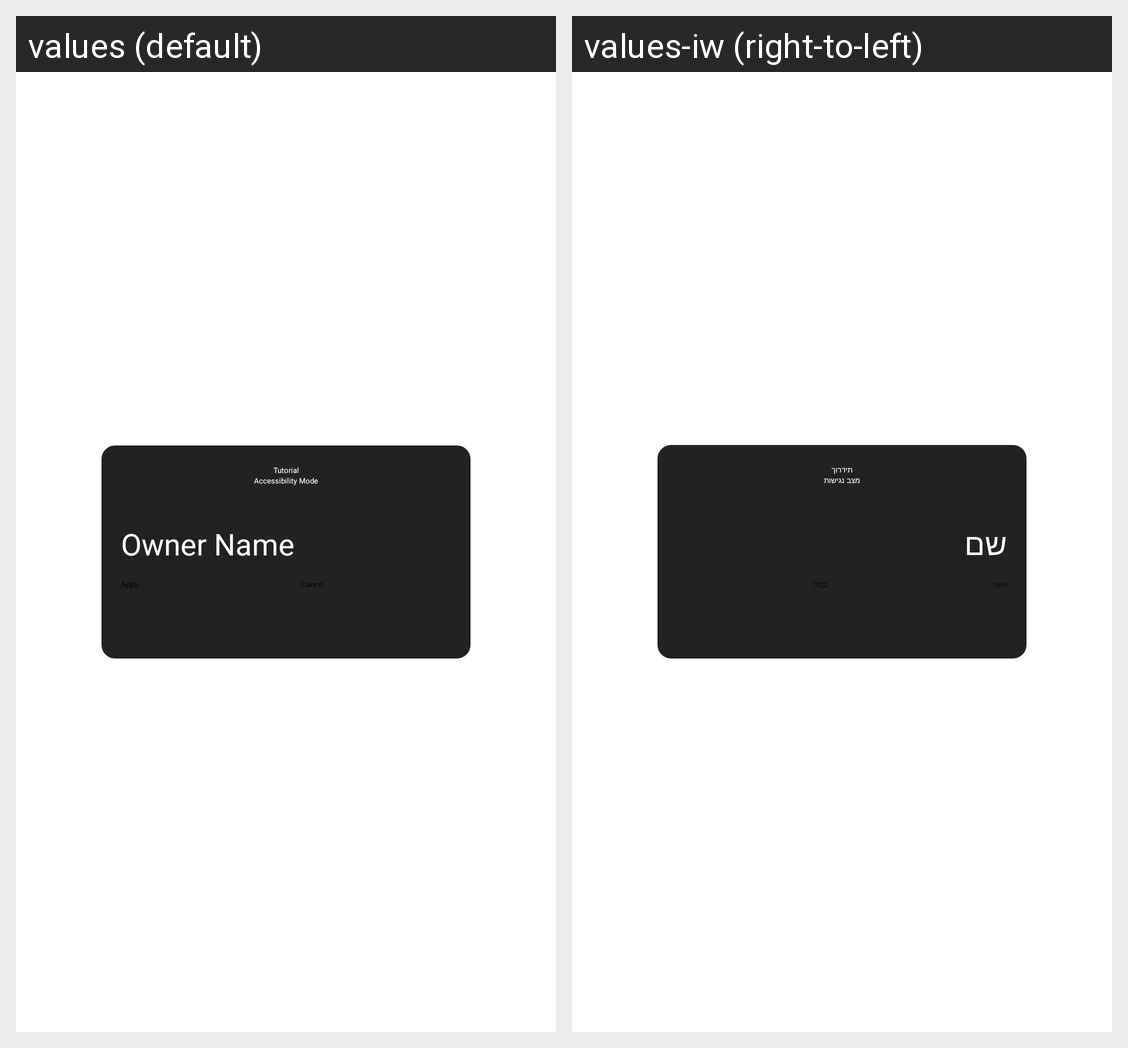

This grid shows one Android layout under two languages. Give, for every string resource on the screen, its name, the default text and each shown locale's text.
Android screen res/layout/setting_frame.xml rendered under 2 locales, left to right: values (default), values-iw (right-to-left). Device: Nexus 5 (rendered at 1080×1920; each locale shown at half size, 540×960, under a caption strip naming it); theme Base.Theme.CrossClean.
Strings drawn on this screen, with the default value and each locale's value (text and hints the layout hard-codes, and strings that could not be matched under every locale, appear in the picture but are not listed):

accessibility_mode
  values: Accessibility Mode
  values-iw: מצב נגישות

apply
  values: Apply
  values-iw: אשר

cancel
  values: Cancel
  values-iw: בטל
